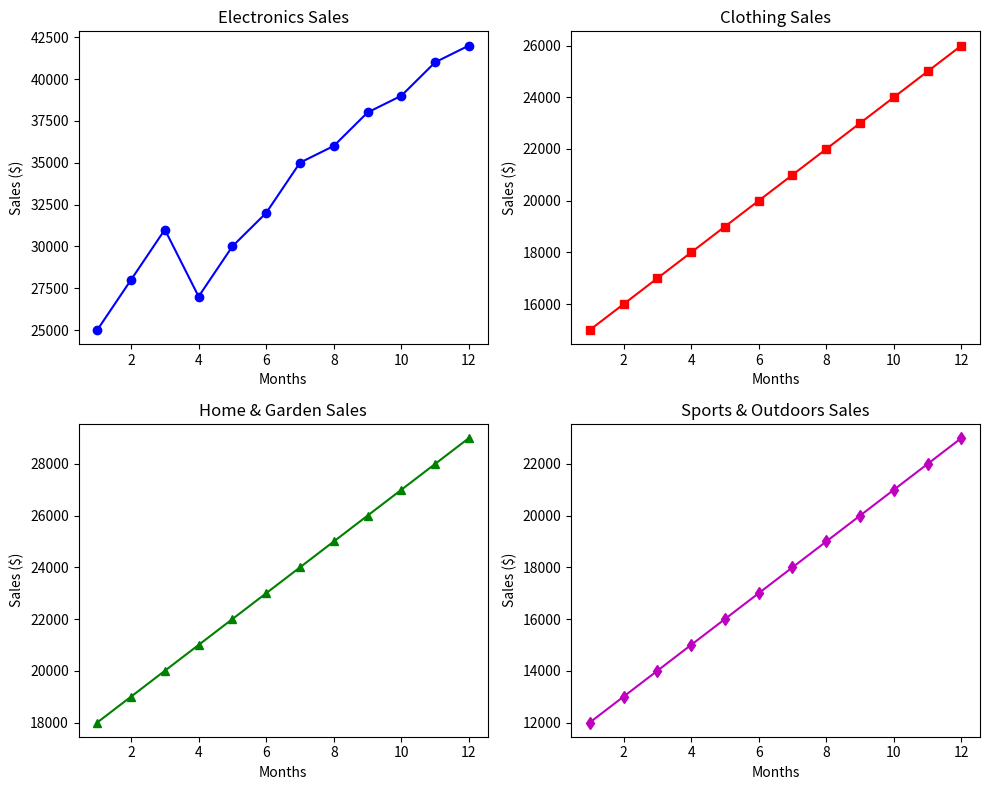

This figure's Python source:
import numpy as np
import matplotlib.pyplot as plt

# Data
months = np.arange(1, 13)
electronics_sales = np.array([25000, 28000, 31000, 27000, 30000, 32000, 35000, 36000, 38000, 39000, 41000, 42000])
clothing_sales = np.array([15000, 16000, 17000, 18000, 19000, 20000, 21000, 22000, 23000, 24000, 25000, 26000])
home_garden_sales = np.array([18000, 19000, 20000, 21000, 22000, 23000, 24000, 25000, 26000, 27000, 28000, 29000])
sports_outdoors_sales = np.array([12000, 13000, 14000, 15000, 16000, 17000, 18000, 19000, 20000, 21000, 22000, 23000])

# Create subplots
fig, axs = plt.subplots(2, 2, figsize=(10,8))

axs[0, 0].plot(months, electronics_sales, marker='o', linestyle='-', color='b')
axs[0, 0].set_title("Electronics Sales")
axs[0, 0].set_xlabel("Months")
axs[0, 0].set_ylabel("Sales ($)")

axs[0, 1].plot(months, clothing_sales, marker='s', linestyle='-', color='r')
axs[0, 1].set_title("Clothing Sales")
axs[0, 1].set_xlabel("Months")
axs[0, 1].set_ylabel("Sales ($)")

axs[1, 0].plot(months, home_garden_sales, marker='^', linestyle='-', color='g')
axs[1, 0].set_title("Home & Garden Sales")
axs[1, 0].set_xlabel("Months")
axs[1, 0].set_ylabel("Sales ($)")

axs[1, 1].plot(months, sports_outdoors_sales, marker='d', linestyle='-', color='m')
axs[1, 1].set_title("Sports & Outdoors Sales")
axs[1, 1].set_xlabel("Months")
axs[1, 1].set_ylabel("Sales ($)")

plt.tight_layout()
plt.show()
